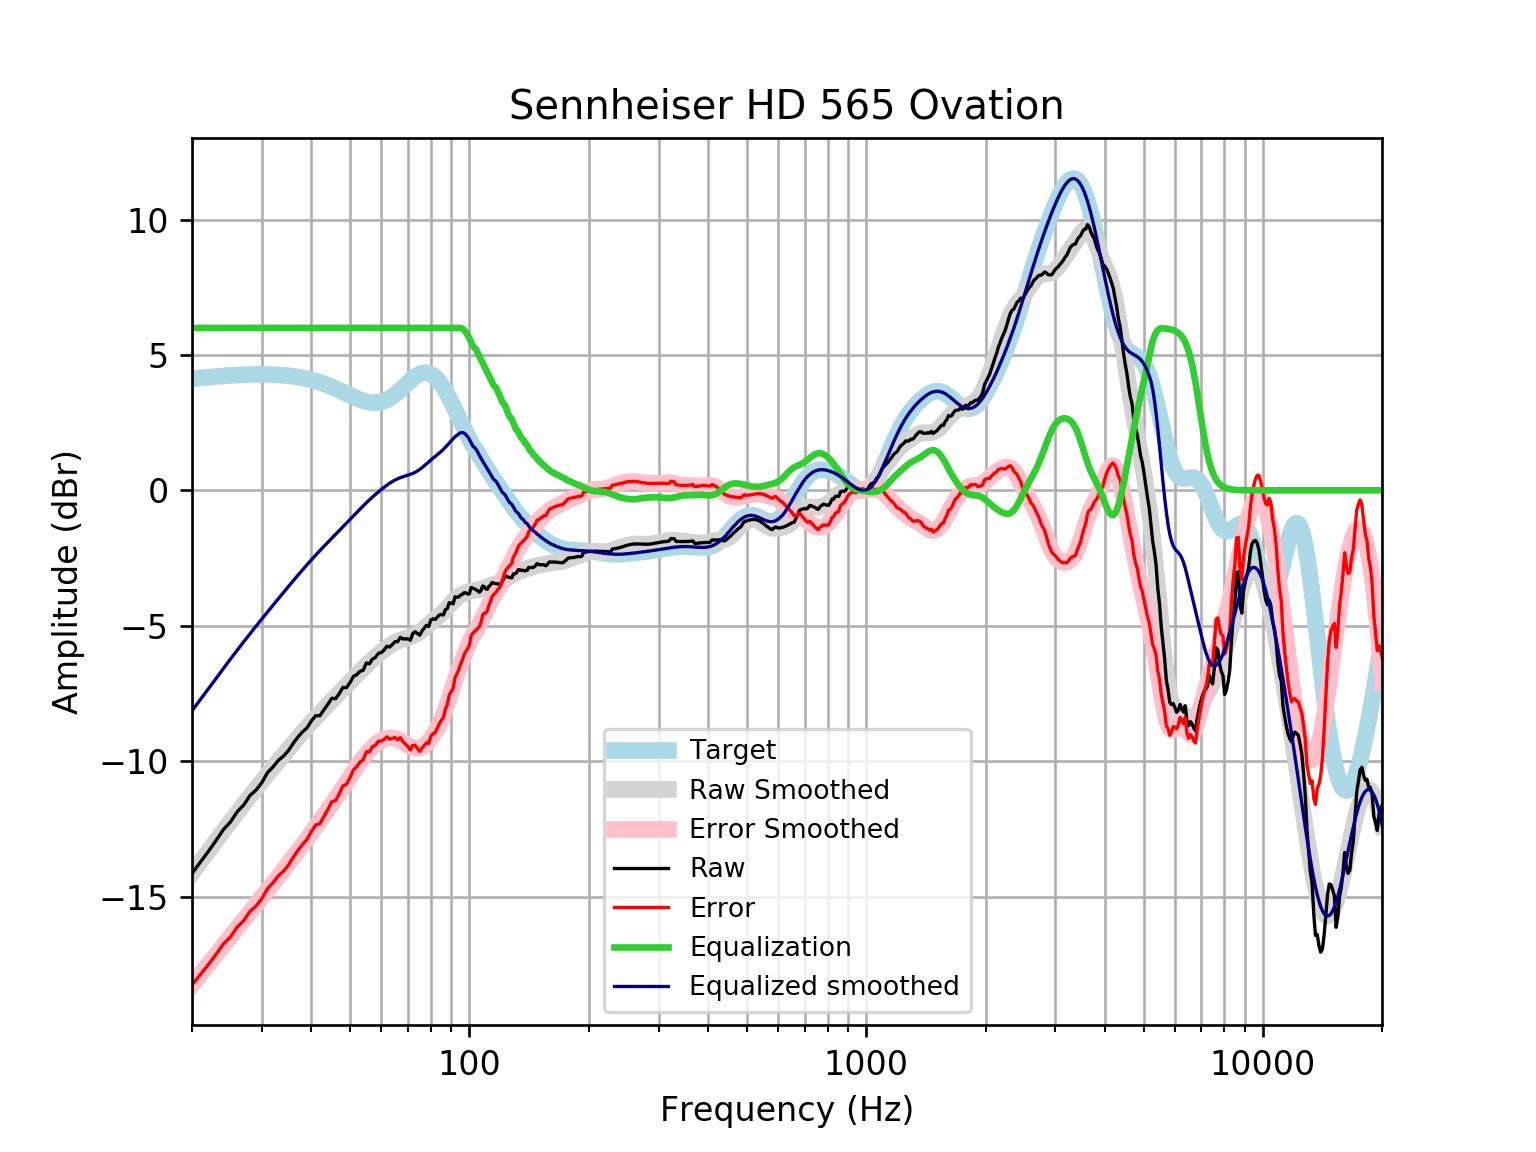

The file beside this chart, header and first rows:
frequency, raw, error, smoothed, error_smoothed, equalization, equalized_raw, equalized_smoothed, target
20, -14.15, -18.27, -14.14, -18.26, 6, -8.145, -8.141, 4.121
21, -13.73, -17.88, -13.72, -17.87, 6.0, -7.725, -7.722, 4.152
22, -13.33, -17.51, -13.32, -17.5, 6.0, -7.331, -7.322, 4.18
23, -12.93, -17.13, -12.94, -17.14, 6, -6.929, -6.939, 4.205
24, -12.53, -16.75, -12.57, -16.8, 6, -6.526, -6.575, 4.227
25, -12.25, -16.49, -12.23, -16.47, 6, -6.247, -6.23, 4.245
26, -11.87, -16.13, -11.9, -16.16, 6.0, -5.869, -5.902, 4.259
27, -11.62, -15.89, -11.59, -15.86, 6.0, -5.621, -5.591, 4.271
28, -11.27, -15.55, -11.3, -15.57, 6.0, -5.269, -5.296, 4.278
29, -11.07, -15.35, -11.01, -15.3, 6, -5.068, -5.015, 4.283
30, -10.79, -15.08, -10.75, -15.03, 6.0, -4.792, -4.746, 4.284
31, -10.43, -14.71, -10.49, -14.77, 6, -4.426, -4.488, 4.281
32, -10.21, -14.49, -10.24, -14.52, 6, -4.213, -4.241, 4.275
33, -9.974, -14.24, -10, -14.27, 6.0, -3.974, -4.002, 4.265
34, -9.814, -14.06, -9.772, -14.02, 6, -3.814, -3.772, 4.251
35, -9.608, -13.84, -9.55, -13.78, 6, -3.608, -3.55, 4.233
36, -9.337, -13.55, -9.336, -13.55, 6, -3.337, -3.336, 4.211
37, -9.107, -13.29, -9.129, -13.31, 6.0, -3.107, -3.129, 4.185
38, -8.916, -13.07, -8.931, -13.09, 6, -2.916, -2.931, 4.155
39, -8.767, -12.89, -8.742, -12.86, 6.0, -2.767, -2.742, 4.12
40, -8.511, -12.59, -8.562, -12.64, 6, -2.511, -2.562, 4.08
41, -8.322, -12.36, -8.39, -12.42, 6, -2.322, -2.39, 4.037
42, -8.322, -12.31, -8.226, -12.21, 6, -2.322, -2.226, 3.989
43, -8.103, -12.04, -8.069, -12, 6.0, -2.103, -2.069, 3.937
44, -7.901, -11.78, -7.917, -11.8, 6.0, -1.901, -1.917, 3.881
45, -7.679, -11.5, -7.77, -11.59, 6, -1.679, -1.77, 3.823
46, -7.695, -11.46, -7.626, -11.39, 6.0, -1.695, -1.626, 3.762
47, -7.51, -11.21, -7.485, -11.18, 6.0, -1.51, -1.485, 3.7
48, -7.276, -10.91, -7.346, -10.98, 6.0, -1.276, -1.346, 3.636
49, -7.286, -10.86, -7.209, -10.78, 6, -1.286, -1.209, 3.574
50, -7.105, -10.62, -7.075, -10.59, 6, -1.105, -1.075, 3.512
51, -6.874, -10.33, -6.943, -10.4, 6, -0.874, -0.9432, 3.454
52, -6.808, -10.21, -6.815, -10.22, 6, -0.8077, -0.8154, 3.4
53, -6.683, -10.03, -6.692, -10.04, 6, -0.6834, -0.6919, 3.351
54, -6.645, -9.955, -6.573, -9.884, 6.0, -0.6453, -0.5731, 3.31
55, -6.374, -9.65, -6.459, -9.738, 6.0, -0.3736, -0.4592, 3.276
56, -6.407, -9.66, -6.35, -9.606, 6, -0.407, -0.3504, 3.253
57, -6.225, -9.464, -6.247, -9.489, 6, -0.2246, -0.2467, 3.239
58, -6.171, -9.408, -6.148, -9.388, 6.0, -0.1711, -0.148, 3.237
59, -6.015, -9.262, -6.054, -9.304, 6, -0.01539, -0.05419, 3.246
60, -5.991, -9.259, -5.965, -9.237, 6, 0.008807, 0.03454, 3.268
61, -5.894, -9.195, -5.882, -9.188, 6, 0.1064, 0.1179, 3.301
62, -5.755, -9.101, -5.805, -9.155, 6.0, 0.2454, 0.1952, 3.346
63, -5.788, -9.19, -5.734, -9.14, 6.0, 0.2122, 0.2657, 3.402
64, -5.687, -9.155, -5.671, -9.143, 6, 0.3128, 0.3286, 3.468
65, -5.587, -9.128, -5.617, -9.161, 6, 0.4134, 0.3834, 3.542
66, -5.587, -9.209, -5.57, -9.195, 6, 0.4134, 0.4301, 3.622
67, -5.426, -9.133, -5.531, -9.24, 6, 0.5743, 0.4694, 3.707
68, -5.486, -9.282, -5.497, -9.293, 6, 0.514, 0.503, 3.796
69, -5.486, -9.37, -5.467, -9.351, 6, 0.514, 0.533, 3.884
70, -5.486, -9.456, -5.438, -9.408, 6.0, 0.514, 0.562, 3.97
71, -5.537, -9.589, -5.407, -9.458, 6.0, 0.4632, 0.5928, 4.053
72, -5.289, -9.417, -5.372, -9.498, 6, 0.7113, 0.6278, 4.128
73, -5.225, -9.42, -5.331, -9.523, 6.0, 0.7755, 0.6692, 4.195
74, -5.285, -9.536, -5.282, -9.529, 6, 0.7151, 0.7183, 4.251
75, -5.345, -9.64, -5.225, -9.516, 6, 0.6548, 0.7752, 4.295
76, -5.189, -9.515, -5.161, -9.482, 6, 0.8108, 0.8392, 4.325
77, -5.079, -9.42, -5.091, -9.428, 6, 0.921, 0.9085, 4.341
78, -4.983, -9.324, -5.019, -9.355, 6.0, 1.017, 0.9807, 4.34
79, -5.023, -9.348, -4.947, -9.267, 6, 0.9766, 1.053, 4.324
... 553 more rows
